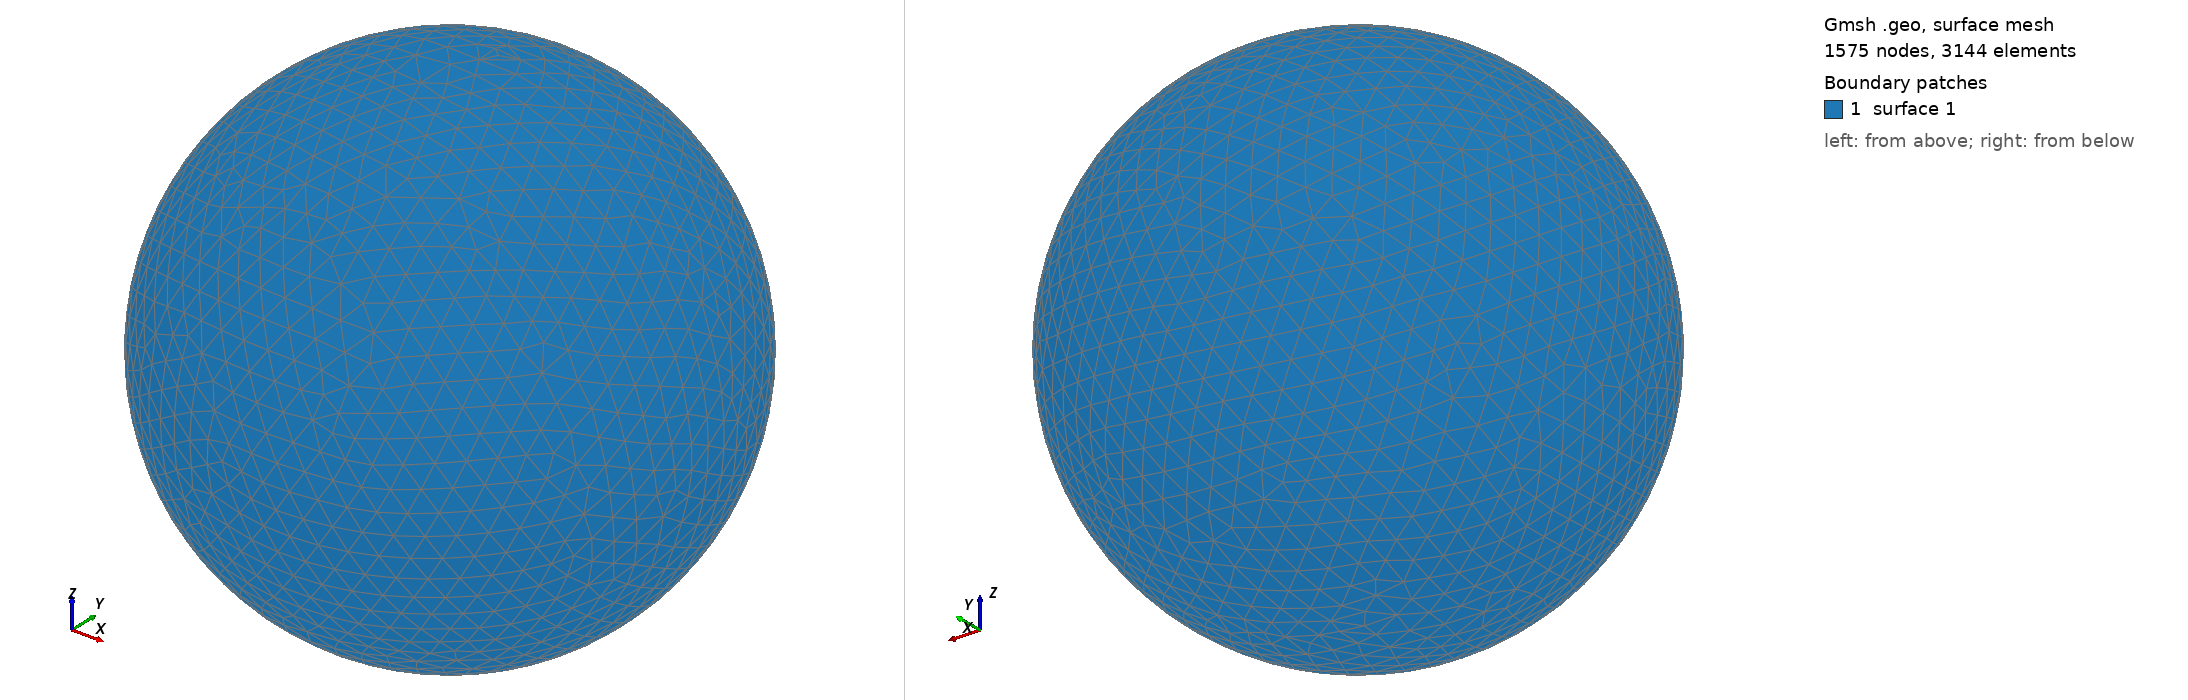

Gmsh geometry script, surface-meshed: 1575 nodes, 3144 surface elements. Boundary patches (legend numbers): 1 surface 1. Left view from above one corner, right view from below the opposite corner. The script declares no physical surfaces, so the legend lists its geometric surfaces. The drawing asked Gmsh for element sizes between 1% and 20% of the model's largest extent; the script's own settings can give other sizes.

=== shot2665.geo (drawn) ===
SetFactory("OpenCASCADE");
Point(1) = {0,0,0,0};
Sphere(1) = {0,0,0,0.69760000};
MeshSize{ PointsOf{ Surface{:}; } } = 0.069760000;
Mesh.ElementOrder=1;
Mesh.Format=39;
